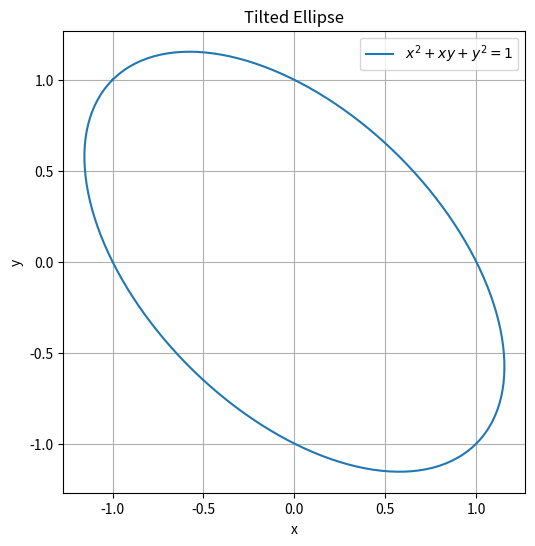

Recreate this plot in Python.
import numpy as np
import matplotlib.pyplot as plt

# Matrix A from the quadratic form
A = np.array([[1, 0.5],
              [0.5, 1]])

# Eigen-decomposition
eigvals, eigvecs = np.linalg.eigh(A)

# Semi-axis lengths
axes_lengths = 1 / np.sqrt(eigvals)

# Parametric circle
theta = np.linspace(0, 2 * np.pi, 300)
circle = np.array([np.cos(theta), np.sin(theta)])

# Transform circle to ellipse using eigenvectors and axis lengths
ellipse = eigvecs @ np.diag(axes_lengths) @ circle

# Plot
plt.figure(figsize=(6, 6))
plt.plot(ellipse[0, :], ellipse[1, :], label=r"$x^2 + xy + y^2 = 1$")
plt.gca().set_aspect("equal")
plt.grid(True)
plt.title("Tilted Ellipse")
plt.xlabel("x")
plt.ylabel("y")
plt.legend()
plt.show()